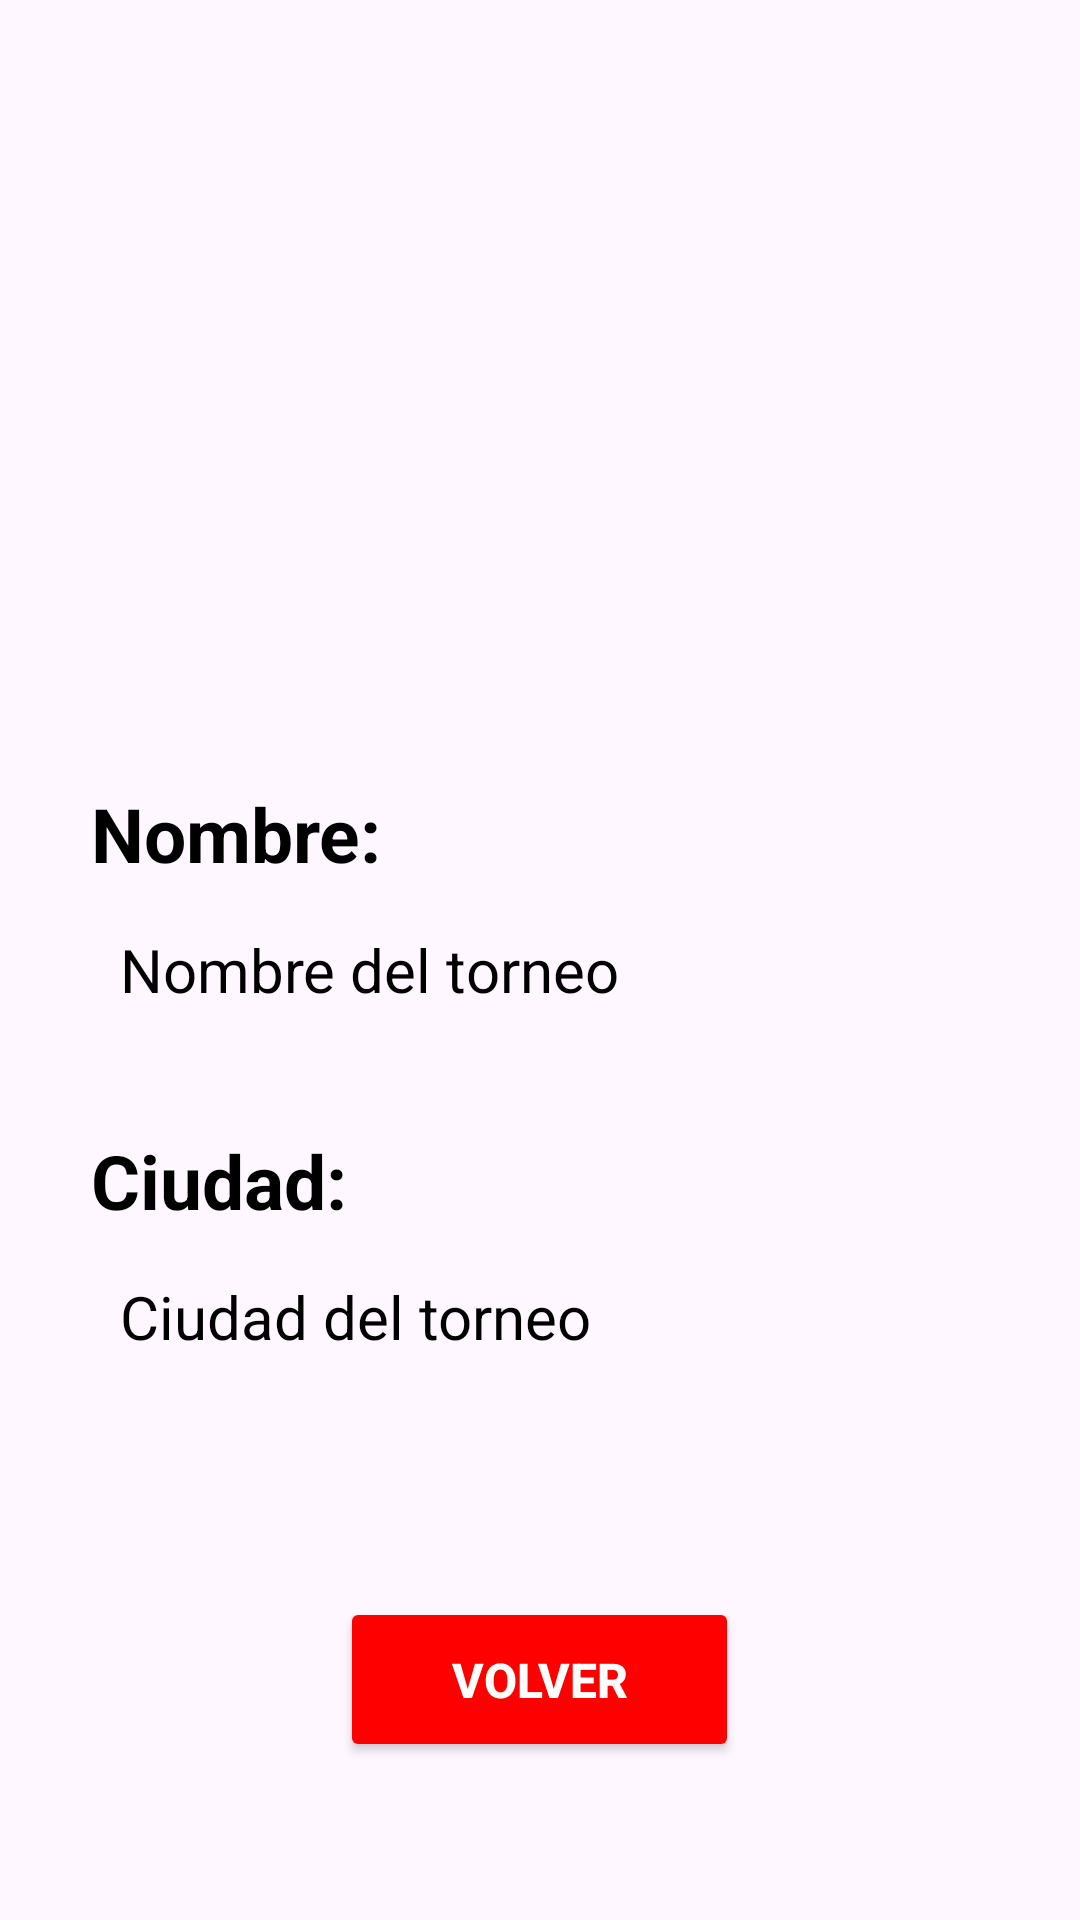

Write the Android layout XML for this screen, with the resource values it uses.
<!-- AndroidManifest.xml: application theme Theme.Padinfo -->
<!-- res/layout/activity_tournament.xml -->
<?xml version="1.0" encoding="utf-8"?>
<ScrollView xmlns:android="http://schemas.android.com/apk/res/android"
    xmlns:app="http://schemas.android.com/apk/res-auto"
    xmlns:tools="http://schemas.android.com/tools"
    android:layout_width="match_parent"
    android:layout_height="match_parent"
    tools:context=".Activities.ActivityTournament">

    <LinearLayout
        android:layout_width="match_parent"
        android:layout_height="wrap_content"
        android:orientation="vertical"
        android:gravity="center_horizontal">

        <ImageView
            android:id="@+id/imgTournament"
            android:layout_width="309dp"
            android:layout_height="171dp"
            android:layout_marginTop="60dp"
            tools:srcCompat="@tools:sample/avatars" />

        <TextView
            android:layout_width="wrap_content"
            android:layout_height="wrap_content"
            android:layout_marginTop="30dp"
            android:layout_marginEnd="101dp"
            android:text="@string/nombre"
            android:textSize="25sp"
            android:textColor="@color/black"
            android:textStyle="bold" />

        <TextView
            android:id="@+id/txtTournamentName"
            android:layout_width="300dp"
            android:layout_height="wrap_content"
            android:layout_marginTop="5dp"
            android:padding="10dp"
            android:text="@string/nombreTorneo"
            android:textColor="@color/black"
            android:textSize="20sp" />

        <TextView
            android:layout_width="wrap_content"
            android:layout_height="wrap_content"
            android:layout_marginTop="30dp"
            android:layout_marginEnd="107dp"
            android:text="@string/ciudad"
            android:textSize="25sp"
            android:textColor="@color/black"
            android:textStyle="bold" />

        <TextView
            android:id="@+id/txtCity"
            android:layout_width="300dp"
            android:layout_height="wrap_content"
            android:layout_marginTop="5dp"
            android:padding="10dp"
            android:text="@string/ciudadTorneo"
            android:textColor="@color/black"
            android:textSize="20sp" />

        <Button
            android:id="@+id/btnVolver_List_T"
            android:layout_width="133dp"
            android:layout_height="55dp"
            android:layout_marginTop="70dp"
            android:backgroundTint="@color/red"
            android:insetTop="0dp"
            android:insetBottom="0dp"
            android:text="@string/volver"
            android:textColor="@color/white"
            android:textSize="16sp"
            android:textStyle="bold"
            app:cornerRadius="0dp" />

    </LinearLayout>

</ScrollView>
<!-- resources referenced by this layout -->
<resources>
  <color name="black">#000000</color>
  <color name="red">#FF0000</color>
  <color name="white">#FFFFFF</color>
  <string name="ciudad">Ciudad:</string>
  <string name="ciudadTorneo">Ciudad del torneo</string>
  <string name="nombre">Nombre:</string>
  <string name="nombreTorneo">Nombre del torneo</string>
  <string name="volver">VOLVER</string>
  <style name="Theme.Padinfo" parent="Base.Theme.Padinfo" />
  <style name="Base.Theme.Padinfo" parent="Theme.Material3.DayNight.NoActionBar">
          
          <item name="android:textColor">@color/black</item>
          <item name="android:textColorHint">@color/grey_hint</item>
          <item name="android:textColorHighlight">@color/red</item>
          
          
          <item name="colorPrimary">@color/green_normal</item>
          <item name="colorPrimaryVariant">@color/green_dark</item>
          <item name="colorOnPrimary">@color/white</item>
  
          
          <item name="colorSecondary">@color/teal_200</item>
          <item name="colorSecondaryVariant">@color/teal_700</item>
          <item name="colorOnSecondary">@color/black</item>
  
          
          <item name="android:statusBarColor" tools:targetAPI="l">?attr/colorPrimaryVariant</item>
  
          
      </style>
  <color name="grey_hint">#353535</color>
  <color name="green_normal">#044a42</color>
  <color name="green_dark">#062925</color>
  <color name="teal_200">#FF03DAC5</color>
  <color name="teal_700">#FF018786</color>
</resources>
